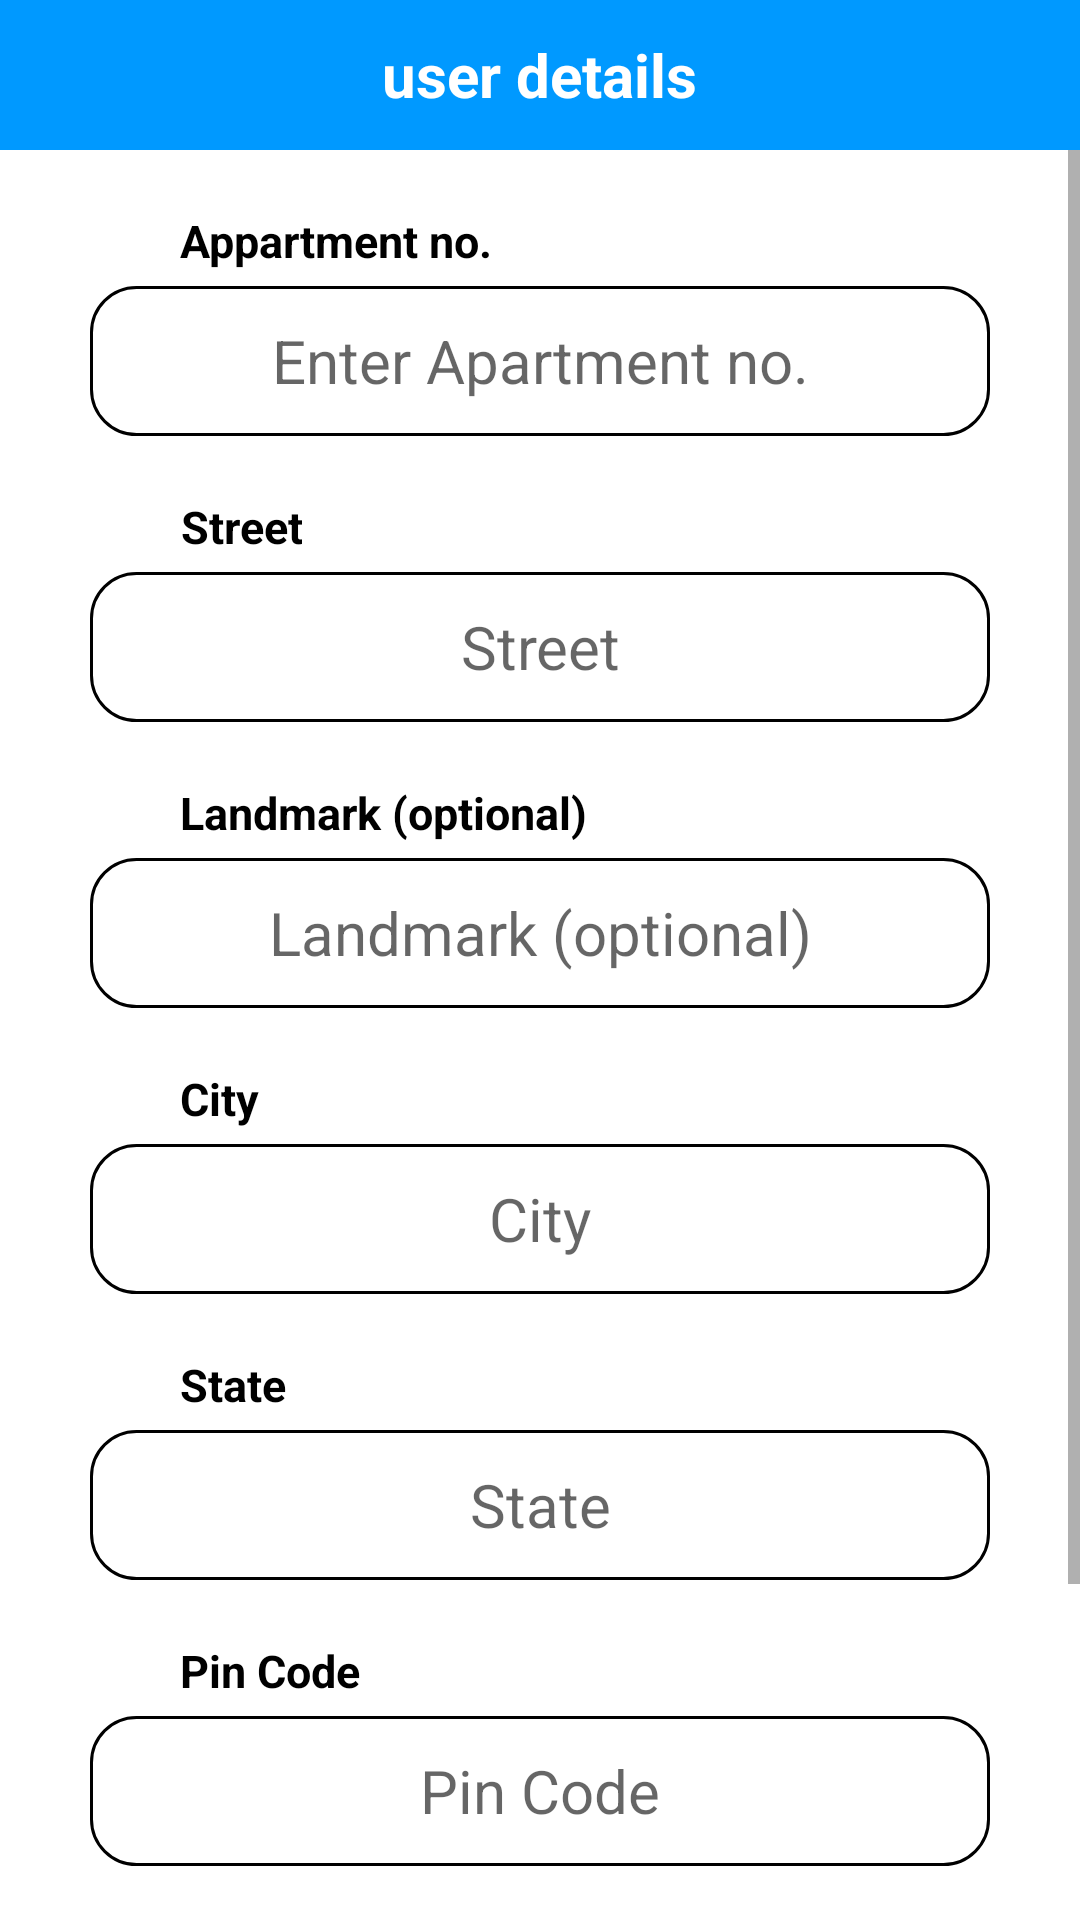

Android layout source for this screen:
<!-- AndroidManifest.xml: application theme AppTheme -->
<!-- res/layout/activity_enter_address.xml -->
<?xml version="1.0" encoding="utf-8"?>
<LinearLayout xmlns:android="http://schemas.android.com/apk/res/android"
    xmlns:app="http://schemas.android.com/apk/res-auto"
    xmlns:tools="http://schemas.android.com/tools"
    android:layout_width="match_parent"
    android:layout_height="match_parent"
    android:orientation="vertical"
    android:background="@color/white"
    tools:context=".EnterAddress">

    <FrameLayout
        android:layout_width="match_parent"
        android:layout_height="50dp"
        android:background="#0099FF">

        <TextView
            android:layout_width="wrap_content"
            android:layout_height="wrap_content"
            android:text="user details"
            android:layout_gravity="center"
            android:textSize="20dp"
            android:textStyle="bold"
            android:textColor="@color/white"/>

    </FrameLayout>

    <ScrollView
        android:layout_width="match_parent"
        android:layout_height="match_parent">
        <LinearLayout
            android:layout_width="match_parent"
            android:layout_height="match_parent"
            android:orientation="vertical">

            <TextView
                android:layout_width="wrap_content"
                android:layout_height="wrap_content"
                android:text="Appartment no."
                android:layout_marginLeft="60dp"
                android:gravity="center"
                android:textSize="15dp"
                android:textStyle="bold"
                android:layout_marginTop="20dp"
                android:textColor="@color/black"
                />

            <EditText
                android:id="@+id/apt"
                android:layout_width="300dp"
                android:layout_height="50dp"
                android:hint="Enter Apartment no."
                android:layout_gravity="center"
                android:textSize="20dp"
                android:padding="6dp"
                android:gravity="center"
                android:background="@drawable/edittext"
                android:layout_marginTop="5dp"
                android:textColor="@color/black"
                />

            <TextView
                android:layout_width="wrap_content"
                android:layout_height="wrap_content"
                android:text="Street"
                android:layout_marginLeft="60dp"
                android:gravity="center"
                android:textSize="15dp"
                android:textStyle="bold"
                android:layout_marginTop="20dp"
                android:textColor="@color/black"
                />

            <EditText
                android:id="@+id/street"
                android:layout_width="300dp"
                android:layout_height="50dp"
                android:hint="Street"
                android:layout_gravity="center"
                android:textSize="20dp"
                android:padding="6dp"
                android:gravity="center"
                android:background="@drawable/edittext"
                android:layout_marginTop="5dp"
                android:textColor="@color/black"
                />

            <TextView
                android:layout_width="wrap_content"
                android:layout_height="wrap_content"
                android:text="Landmark (optional)"
                android:layout_marginLeft="60dp"
                android:gravity="center"
                android:textSize="15dp"
                android:textStyle="bold"
                android:layout_marginTop="20dp"
                android:textColor="@color/black"
                />


            <EditText
                android:id="@+id/land"
                android:layout_width="300dp"
                android:layout_height="50dp"
                android:hint="Landmark (optional)"
                android:layout_gravity="center"
                android:textSize="20dp"
                android:padding="6dp"
                android:gravity="center"
                android:background="@drawable/edittext"
                android:layout_marginTop="5dp"
                android:textColor="@color/black"
                />

            <TextView
                android:layout_width="wrap_content"
                android:layout_height="wrap_content"
                android:text="City"
                android:layout_marginLeft="60dp"
                android:gravity="center"
                android:textSize="15dp"
                android:textStyle="bold"
                android:layout_marginTop="20dp"
                android:textColor="@color/black"
                />


            <EditText
                android:id="@+id/city"
                android:layout_width="300dp"
                android:layout_height="50dp"
                android:hint="City"
                android:layout_gravity="center"
                android:textSize="20dp"
                android:padding="6dp"
                android:gravity="center"
                android:background="@drawable/edittext"
                android:layout_marginTop="5dp"
                android:textColor="@color/black"
                />

            <TextView
                android:layout_width="wrap_content"
                android:layout_height="wrap_content"
                android:text="State"
                android:layout_marginLeft="60dp"
                android:gravity="center"
                android:textSize="15dp"
                android:textStyle="bold"
                android:layout_marginTop="20dp"
                android:textColor="@color/black"
                />


            <EditText
                android:id="@+id/state"
                android:layout_width="300dp"
                android:layout_height="50dp"
                android:hint="State"
                android:layout_gravity="center"
                android:textSize="20dp"
                android:padding="6dp"
                android:gravity="center"
                android:background="@drawable/edittext"
                android:layout_marginTop="5dp"
                android:textColor="@color/black"
                />

            <TextView
                android:layout_width="wrap_content"
                android:layout_height="wrap_content"
                android:text="Pin Code"
                android:layout_marginLeft="60dp"
                android:gravity="center"
                android:textSize="15dp"
                android:textStyle="bold"
                android:layout_marginTop="20dp"
                android:textColor="@color/black"
                />

            <EditText
                android:id="@+id/pinCode"
                android:layout_width="300dp"
                android:layout_height="50dp"
                android:hint="Pin Code"
                android:layout_gravity="center"
                android:textSize="20dp"
                android:padding="6dp"
                android:inputType="number"
                android:gravity="center"
                android:background="@drawable/edittext"
                android:layout_marginTop="5dp"
                android:textColor="@color/black"
                />

            <Button
                android:id="@+id/btn_next"
                android:layout_width="150dp"
                android:layout_height="wrap_content"
                android:text="Next"
                android:textAllCaps="false"
                android:layout_gravity="center"
                android:gravity="center"
                android:textSize="20dp"
                android:layout_marginTop="30dp"
                android:background="@drawable/edittext"
                />

            <ProgressBar
                android:visibility="invisible"
                android:id="@+id/progressBar"
                android:layout_width="wrap_content"
                android:layout_height="wrap_content"
                android:layout_gravity="center"
                android:layout_marginTop="30dp"/>

        </LinearLayout>
    </ScrollView>


</LinearLayout>
<!-- resources referenced by this layout -->
<resources>
  <!-- drawable edittext (drawable) -->
  <?xml version="1.0" encoding="utf-8"?>
  <shape xmlns:android="http://schemas.android.com/apk/res/android">
  
      <stroke
          android:color="@color/black"
          android:width="1dp"
          />
      <corners
          android:radius="15dp"
          />
  
  </shape>
  <!-- not gathered from this repository: default colours our renderer supplied (Android Studio template values) -->
  <color name="black">#FF000000</color>
  <color name="white">#FFFFFFFF</color>
</resources>
